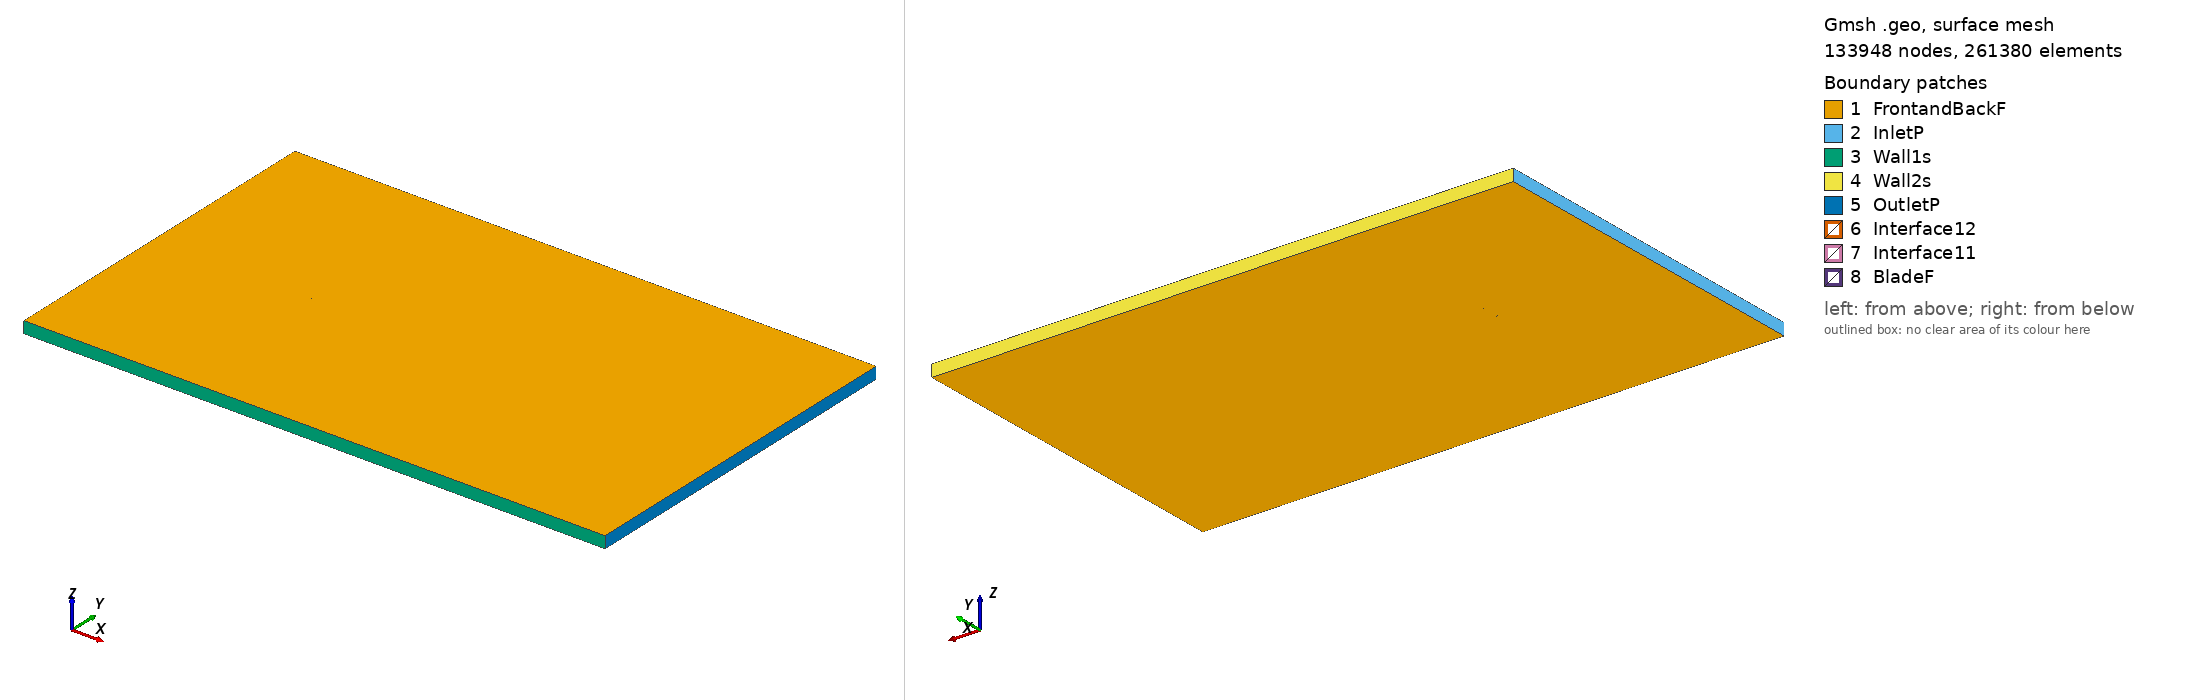

Gmsh geometry script, surface-meshed: 133948 nodes, 261380 surface elements. Boundary patches (legend numbers): 1 FrontandBackF, 2 InletP, 3 Wall1s, 4 Wall2s, 5 OutletP, 6 Interface12, 7 Interface11, 8 BladeF. Left view from above one corner, right view from below the opposite corner. Legend entries are the model's physical surfaces. The drawing asked Gmsh for element sizes between 1% and 20% of the model's largest extent; the script's own settings can give other sizes.

=== goe342_tsr_-0.1209_aoa_7.633.geo (drawn) ===
SetFactory("OpenCASCADE");

Point(1) = {0.074688, 0.724541, 0, 1.0};
Point(2) = {0.068047, 0.726959, 0, 1.0};
Point(3) = {0.052715, 0.732254, 0, 1.0};
Point(4) = {0.037319, 0.737077, 0, 1.0};
Point(5) = {0.021860, 0.741426, 0, 1.0};
Point(6) = {0.006253, 0.744673, 0, 1.0};
Point(7) = {-0.009459, 0.747131, 0, 1.0};
Point(8) = {-0.025256, 0.748960, 0, 1.0};
Point(9) = {-0.041158, 0.750000, 0, 1.0};
Point(10) = {-0.049215, 0.749732, 0, 1.0};
Point(11) = {-0.057356, 0.748834, 0, 1.0};
Point(12) = {-0.061448, 0.748227, 0, 1.0};
Point(13) = {-0.065582, 0.747306, 0, 1.0};
Point(14) = {-0.069779, 0.745911, 0, 1.0};
Point(15) = {-0.071941, 0.744741, 0, 1.0};
Point(16) = {-0.074335, 0.741837, 0, 1.0};
Point(17) = {-0.072532, 0.740328, 0, 1.0};
Point(18) = {-0.070518, 0.740395, 0, 1.0};
Point(19) = {-0.066448, 0.740844, 0, 1.0};
Point(20) = {-0.062419, 0.740978, 0, 1.0};
Point(21) = {-0.058370, 0.741270, 0, 1.0};
Point(22) = {-0.050323, 0.741459, 0, 1.0};
Point(23) = {-0.042298, 0.741490, 0, 1.0};
Point(24) = {-0.026354, 0.740765, 0, 1.0};
Point(25) = {-0.010515, 0.739252, 0, 1.0};
Point(26) = {0.005250, 0.737187, 0, 1.0};
Point(27) = {0.020973, 0.734808, 0, 1.0};
Point(28) = {0.036622, 0.731876, 0, 1.0};
Point(29) = {0.052208, 0.728472, 0, 1.0};
Point(30) = {0.067751, 0.724753, 0, 1.0};
Point(31) = {0.074487, 0.723042, 0, 1.0};
Point(32) = {-0.074688, -0.724541, 0, 1.0};
Point(33) = {-0.068047, -0.726959, 0, 1.0};
Point(34) = {-0.052715, -0.732254, 0, 1.0};
Point(35) = {-0.037319, -0.737077, 0, 1.0};
Point(36) = {-0.021860, -0.741426, 0, 1.0};
Point(37) = {-0.006253, -0.744673, 0, 1.0};
Point(38) = {0.009459, -0.747131, 0, 1.0};
Point(39) = {0.025256, -0.748960, 0, 1.0};
Point(40) = {0.041158, -0.750000, 0, 1.0};
Point(41) = {0.049215, -0.749732, 0, 1.0};
Point(42) = {0.057356, -0.748834, 0, 1.0};
Point(43) = {0.061448, -0.748227, 0, 1.0};
Point(44) = {0.065582, -0.747306, 0, 1.0};
Point(45) = {0.069779, -0.745911, 0, 1.0};
Point(46) = {0.071941, -0.744741, 0, 1.0};
Point(47) = {0.074335, -0.741837, 0, 1.0};
Point(48) = {0.072532, -0.740328, 0, 1.0};
Point(49) = {0.070518, -0.740395, 0, 1.0};
Point(50) = {0.066448, -0.740844, 0, 1.0};
Point(51) = {0.062419, -0.740978, 0, 1.0};
Point(52) = {0.058370, -0.741270, 0, 1.0};
Point(53) = {0.050323, -0.741459, 0, 1.0};
Point(54) = {0.042298, -0.741490, 0, 1.0};
Point(55) = {0.026354, -0.740765, 0, 1.0};
Point(56) = {0.010515, -0.739252, 0, 1.0};
Point(57) = {-0.005250, -0.737187, 0, 1.0};
Point(58) = {-0.020973, -0.734808, 0, 1.0};
Point(59) = {-0.036622, -0.731876, 0, 1.0};
Point(60) = {-0.052208, -0.728472, 0, 1.0};
Point(61) = {-0.067751, -0.724753, 0, 1.0};
Point(62) = {-0.074487, -0.723042, 0, 1.0};

// Lines: first blade (splines 1-4)
Spline(1) = {1:31};
Spline(2) = {31,1};

// Lines: second blade (splines 5-8)
Spline(3) = {32:62};
Spline(4) = {62,32};

// Outer domain (points 20001-4 and lines)
Point(63) = {-13.50000000, -15.00000000, 0, 1.0};
Point(64) = {-13.50000000, 15.00000000, 0, 1.0};
Point(65) = {36.00000000, 15.00000000, 0, 1.0};
Point(66) = {36.00000000, -15.00000000, 0, 1.0};
Line(11) = {63, 64};
Line(12) = {64, 65};
Line(13) = {65, 66};
Line(14) = {63, 66};

// Interface (between moving and stationary domain) (circles)
Circle(9) = {0, 0, 0, 0.80000000, 0, 2*Pi};
Circle(10) = {0, 0, 0, 0.80000000, 0, 2*Pi};

// Loops collect Lines/Splines/etc (blade1, blade2, domain, first circle)
Line Loop(1) = {1:2};
Line Loop(2) = {3:4};
Line Loop(3) = {11,12,13,-14};
Line Loop(4) = {9};

// BooleanDifference cuts out the circle/interface from the domain
Plane Surface(1) = {3};
Plane Surface(2) = {4};
BooleanDifference{ Surface{1}; Delete;}{ Surface{2}; Delete;}

// This one cuts out the blades from the inner circle/interface
Line Loop(6) = {10};
Plane Surface(5) = {6};
Plane Surface(6) = {1};
Plane Surface(7) = {2};
BooleanDifference{ Surface{5}; Delete;}{ Surface{6,7}; Delete;}

// extrude to 3rd dimension
Extrude {0, 0, 1} {Surface{1}; Surface{5}; Layers{1}; Recombine;}

// Physical Surfaces are the named boundaries (patches)
Physical Surface("Interface11") = {12};
Physical Surface("Interface12") = {10};

// sides of domain
Physical Surface("InletP") = {6};
Physical Surface("OutletP") = {9};

// top and bottom of domain
Physical Surface("Wall1s") = {7};
Physical Surface("Wall2s") = {8};

// Check FrontandBackF by ensuring there is nothing in the 3rd dimension
Physical Surface("FrontandBackF") = {1,11,5,17};
Physical Surface("BladeF") = {13:16};
Physical Volume("Turbine") = {2};
Physical Volume("Farfield") = {1};

// settings for airfoil boundary layer
Field[1] = BoundaryLayer;
Field[1].EdgesList = {1:4};
Field[1].hwall_n = 1e-3;
Field[1].thickness = 1.5e-2;
Field[1].ratio = 1.05;
Field[1].Quads = 1;
BoundaryLayer Field = 1;

// control points for mesh (blade and interface)
// floor((arc length / 1.5mm)/ 2) -> Transfinite Line
Transfinite Line {1,3} = 101 Using Progression 1;
Transfinite Line {2,4} = 2 Using Progression 1;
Transfinite Line {9, 15} = 800 Using Progression 1;

// For more information on gmsh syntax, visit http://gmsh.info/doc/texinfo/gmsh.html
